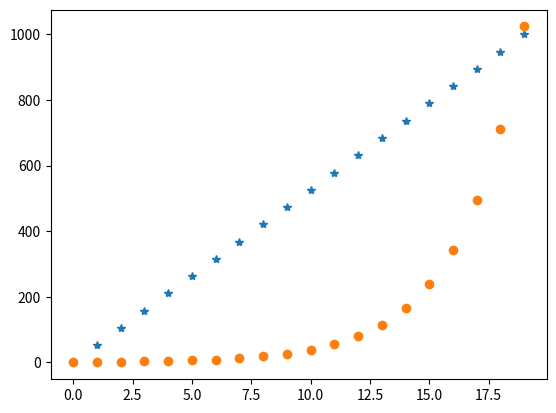

Generate this figure with matplotlib: (Note: this script raises an exception after producing the figure.)
import numpy as np
import matplotlib.pyplot as plt

x1 = np.arange(0,12,2).reshape(3,2)
print(x1)
##创建数组并reshape,arrange可以指定步长，并使用reshape改变形状，注意reshape时元素个数要一致

##使用linspace/logspace创建等差/等比数列 线性/对数
x2 = np.linspace(0,30,20).reshape(4,5)
print(x2)
##需要传递三个参数，起始，终止，个数
x3 = np.logspace(0,30,20,base=np.e).reshape(4,5)
print(x3)
##需要传递三个参数，起始，终止，个数，底数 默认10

N = 20
x = np.arange(N)
y1 = np.linspace(0, 10, N) * 100
y2 = np.logspace(0, 10, N, base=2)

plt.plot(x, y1, '*')
plt.plot(x, y2, 'o')

##不能使用if判断，因为if判断是逐个元素判断，而数组是整体判断

print(np.alltrue(2 ** np.linspace(0, 10, N)  == y2))